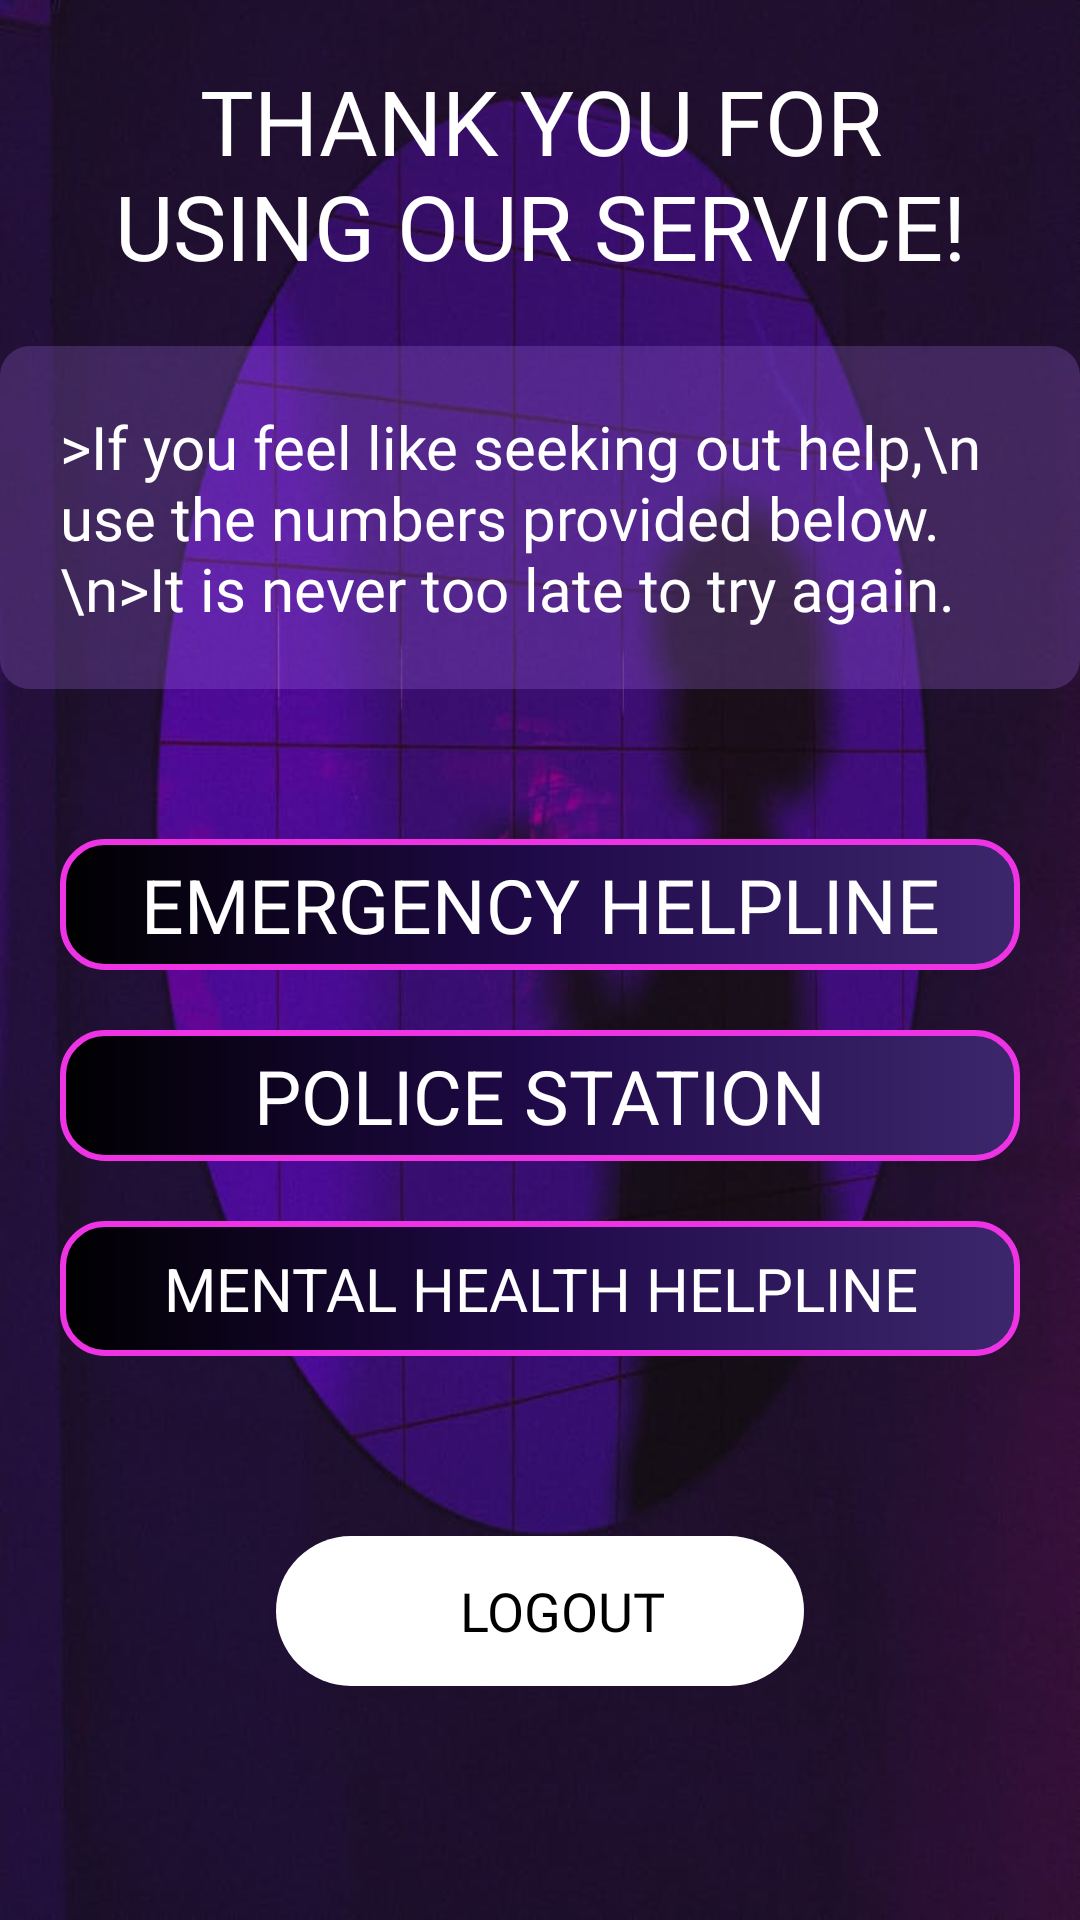

Layout XML and referenced resources for this Android screen:
<!-- AndroidManifest.xml: application theme Theme.ML_App -->
<!-- res/layout/settingsframe.xml -->
<?xml version="1.0" encoding="utf-8"?>
<LinearLayout xmlns:android="http://schemas.android.com/apk/res/android"
    android:layout_width="fill_parent"
    android:layout_height="fill_parent"
    xmlns:app="http://schemas.android.com/apk/res-auto"
    android:orientation="vertical"
    android:background="@drawable/setbg"
    >

    <TextView
        android:layout_width="wrap_content"
        android:layout_height="wrap_content"
        android:layout_gravity="center_horizontal"
        android:layout_margin="20dp"
        android:gravity="center_horizontal"
        android:textSize="30dp"
        android:fontFamily="@font/abel"
        android:textColor="@color/white"
        android:text="THANK YOU FOR USING OUR SERVICE!"/>
<TextView
    android:layout_width="wrap_content"
    android:layout_height="wrap_content"
    android:fontFamily="@font/abel"
    android:background="@drawable/cardgrad2"
    android:padding="20dp"
    android:textColor="@color/white"
    android:textSize="20dp"
    android:layout_gravity="center_horizontal"
    android:gravity="fill_horizontal"
    android:backgroundTint="#40a36be8"
    android:text=">If you feel like seeking out help,\n use the numbers provided below. \n>It is never too late to try again.">

</TextView>
    <TextView
        android:id="@+id/hospnum"
        android:layout_width="320dp"
        android:layout_marginTop="50dp"
        android:layout_marginBottom="10dp"
        android:layout_gravity="center_horizontal"
        android:layout_height="wrap_content"
        android:textSize="25dp"
        android:text="EMERGENCY HELPLINE"
        android:paddingLeft="40dp"
        android:drawableLeft="@drawable/ic_baseline_call_24"
        android:textColor="@color/white"
        android:gravity="center_horizontal"
        android:padding="5dp"
        android:background="@drawable/textborder3"/>
    <TextView
        android:id="@+id/polnum"
        android:layout_width="320dp"
        android:layout_margin="10dp"
        android:layout_gravity="center_horizontal"
        android:layout_height="wrap_content"
        android:paddingLeft="40dp"
        android:drawableLeft="@drawable/ic_baseline_call_24"
        android:textSize="25dp"
        android:text="POLICE STATION"
        android:textColor="@color/white"
        android:gravity="center_horizontal"
        android:padding="5dp"
        android:background="@drawable/textborder3"/>
    <TextView
        android:id="@+id/mennum"
        android:layout_width="320dp"
        android:layout_margin="10dp"
        android:paddingLeft="40dp"
        android:drawableLeft="@drawable/ic_baseline_call_24"
        android:layout_gravity="center_horizontal"
        android:layout_height="45dp"
        android:textSize="20dp"
        android:text="MENTAL HEALTH HELPLINE"
        android:textColor="@color/white"
        android:gravity="center"
        android:padding="5dp"
        android:background="@drawable/textborder3"/>

    <Button
        android:id="@+id/sign_out_btn"
        android:layout_width="176dp"
        android:layout_height="50dp"
        android:layout_gravity="center"
        android:fontFamily="@font/abel"
        android:layout_marginTop="50dp"
        android:background="@drawable/buttons"
        android:drawableLeft="@drawable/ic_google_icon"
        android:paddingLeft="15dp"
        android:text="LOGOUT"
        android:textColor="#000000"
        android:textSize="18sp"
        app:backgroundTint="#FFFFFF"
        app:layout_constraintBottom_toBottomOf="parent"
        app:layout_constraintEnd_toEndOf="parent"
        app:layout_constraintHorizontal_bias="0.523"
        app:layout_constraintStart_toStartOf="parent"
        app:layout_constraintTop_toBottomOf="@+id/textView3"
        app:rippleColor="#7E7E7E" />
</LinearLayout>
<!-- resources referenced by this layout -->
<resources>
  <color name="white">#FFFFFFFF</color>
  <!-- drawable buttons (drawable) -->
  <?xml version="1.0" encoding="utf-8"?>
  <shape xmlns:android="http://schemas.android.com/apk/res/android"
      android:shape="rectangle"
      >
      
  
      <corners
          android:radius="40dp"   >
      </corners>
  
  </shape>
  <!-- drawable cardgrad2 (drawable) -->
  <?xml version="1.0" encoding="utf-8"?>
  <shape xmlns:android="http://schemas.android.com/apk/res/android"
      android:shape="rectangle">
      
      <gradient
          android:startColor="#3C3195"
          android:centerColor="#5346B5"
          android:endColor="#6A5CD3"
          android:angle="90" />
  
      <corners
          android:radius="10dp"   >
      </corners>
  </shape>
  <!-- drawable setbg: jpeg bitmap (drawable, 35264 bytes) -->
  <!-- drawable textborder3 (drawable) -->
  <?xml version="1.0" encoding="utf-8"?>
  <shape xmlns:android="http://schemas.android.com/apk/res/android"
      android:shape="rectangle" >
  
      
      <gradient
          android:startColor="#000000"
          android:centerColor="#200A4A"
          android:endColor="#3C276C">
      </gradient>
  
      
      <stroke
          android:width="2dp"
          android:color="#ED33E4" >
      </stroke>
  
      
      <corners
          android:radius="14dp"   >
      </corners>
  
  </shape>
  <style name="Theme.ML_App" parent="Theme.MaterialComponents.DayNight.NoActionBar">
          
          <item name="colorPrimary">@color/purple_500</item>
          <item name="colorPrimaryVariant">@color/purple_700</item>
          <item name="colorOnPrimary">@color/white</item>
          
          <item name="colorSecondary">@color/teal_200</item>
          <item name="colorSecondaryVariant">@color/teal_700</item>
          <item name="colorOnSecondary">@color/black</item>
          
          <item name="android:statusBarColor" tools:targetApi="l">?attr/colorPrimaryVariant</item>
          
      </style>
  <color name="purple_500">#FF6200EE</color>
  <color name="purple_700">#FF3700B3</color>
  <color name="teal_200">#FF03DAC5</color>
  <color name="teal_700">#FF018786</color>
  <color name="black">#FF000000</color>
</resources>
